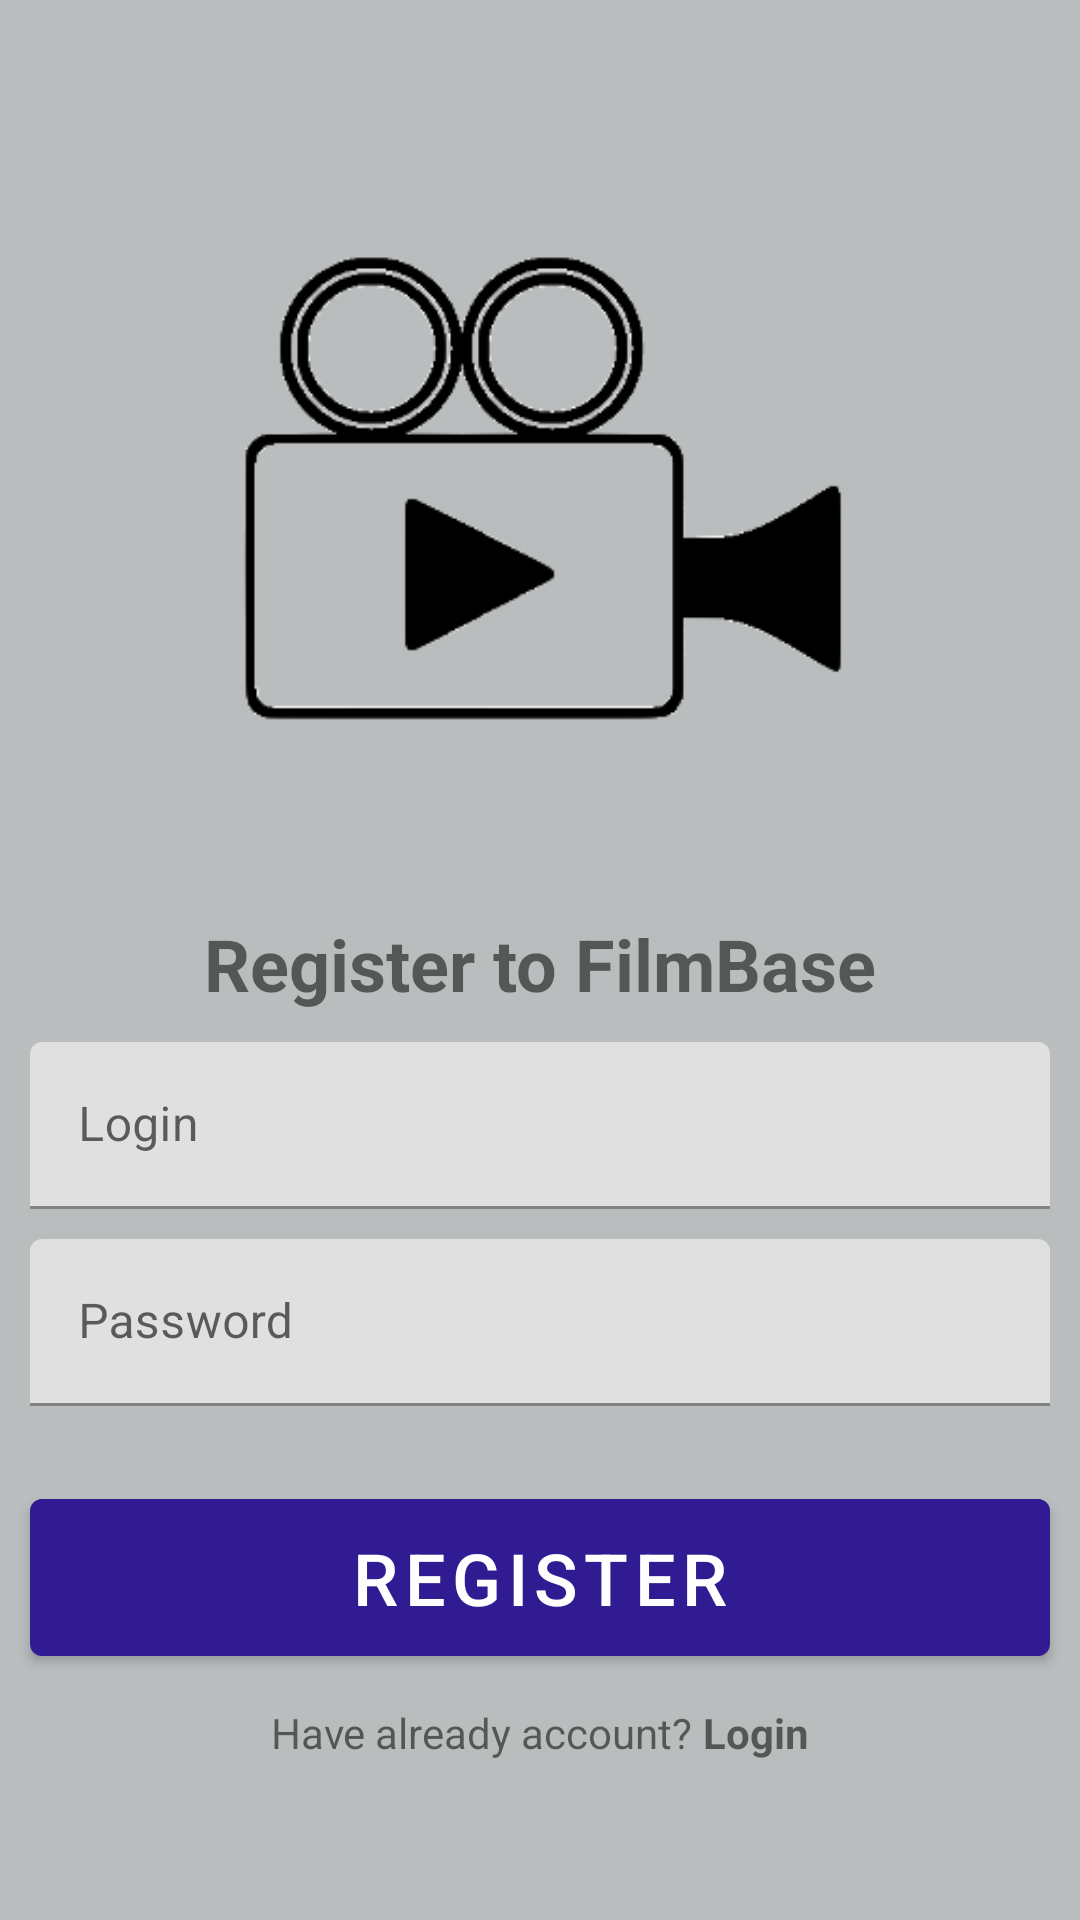

Produce the Android XML layout that renders to this screen, including the resource entries it uses.
<!-- AndroidManifest.xml: application theme AppTheme -->
<!-- res/layout/activity_register.xml -->
<?xml version="1.0" encoding="utf-8"?>
<LinearLayout
    xmlns:android="http://schemas.android.com/apk/res/android"
    xmlns:app="http://schemas.android.com/apk/res-auto"
    xmlns:tools="http://schemas.android.com/tools"
    android:layout_width="match_parent"
    android:layout_height="match_parent"
    android:orientation="vertical">

    <ImageView
        android:id="@+id/imageView"
        android:layout_width="match_parent"
        android:layout_height="250dp"
        android:layout_marginTop="50dp"
        app:srcCompat="@drawable/filmbase_logo_transpoarent"
        tools:layout_editor_absoluteX="211dp"
        tools:layout_editor_absoluteY="186dp" />

    <TextView
        android:layout_width="match_parent"
        android:layout_height="wrap_content"
        android:layout_marginVertical="5dp"
        android:text="@string/register_to_filmbase"
        android:textSize="24sp"
        android:textStyle="bold"
        android:gravity="center_horizontal"
        />

    <com.google.android.material.textfield.TextInputLayout
        android:layout_width="match_parent"
        android:layout_height="wrap_content"
        android:id="@+id/til_login"
        android:hint="@string/login"
        android:layout_marginHorizontal="10dp"
        android:layout_marginVertical="5dp">
        <EditText
            android:id="@+id/et_login"
            android:layout_width="match_parent"
            android:layout_height="match_parent"
            android:inputType="textEmailAddress"/>
    </com.google.android.material.textfield.TextInputLayout>

    <com.google.android.material.textfield.TextInputLayout
        android:layout_width="match_parent"
        android:layout_height="wrap_content"
        android:id="@+id/til_password"
        android:hint="@string/password"
        android:layout_marginHorizontal="10dp"
        android:layout_marginVertical="5dp">
        <EditText
            android:id="@+id/et_password"
            android:layout_width="match_parent"
            android:layout_height="match_parent"
            android:inputType="textPassword"/>
    </com.google.android.material.textfield.TextInputLayout>

    <Button
        android:layout_width="match_parent"
        android:layout_height="wrap_content"
        android:id="@+id/bt_register"
        android:layout_marginHorizontal="10dp"
        android:layout_marginTop="20dp"
        android:layout_marginBottom="5dp"
        android:text="@string/register"
        android:textAllCaps="true"
        android:textSize="24sp"
        android:padding="10dp"/>

    <LinearLayout
        android:layout_width="match_parent"
        android:layout_height="wrap_content"
        android:orientation="horizontal"
        android:gravity="center"
        android:layout_marginTop="5dp">

        <TextView
            android:layout_width="wrap_content"
            android:layout_height="wrap_content"
            android:text="Have already account? "/>
        <TextView
            android:layout_width="wrap_content"
            android:layout_height="wrap_content"
            android:id="@+id/tv_login"
            android:text="@string/login"
            android:textStyle="bold"/>
    </LinearLayout>


</LinearLayout>
<!-- resources referenced by this layout -->
<resources>
  <!-- drawable filmbase_logo_transpoarent: png bitmap (drawable-v24, 22161 bytes) -->
  <string name="login">Login</string>
  <string name="password">Password</string>
  <string name="register">Register</string>
  <string name="register_to_filmbase">Register to FilmBase</string>
  <style name="AppTheme" parent="Theme.MaterialComponents.Light.DarkActionBar">
          
          <item name="colorPrimary">@color/colorPrimary</item>
          <item name="colorPrimaryDark">@color/colorPrimaryDark</item>
          <item name="colorSecondary">@color/colorSecondary</item>
          <item name="colorBackgroundFloating">#fa5788</item>
          <item name="android:windowBackground">@color/dark_background_color</item>
      </style>
  <color name="colorPrimary">#311b92</color>
  <color name="colorPrimaryDark">#000063</color>
  <color name="colorSecondary">#c2185b</color>
  <color name="dark_background_color">#babdbe</color>
</resources>
